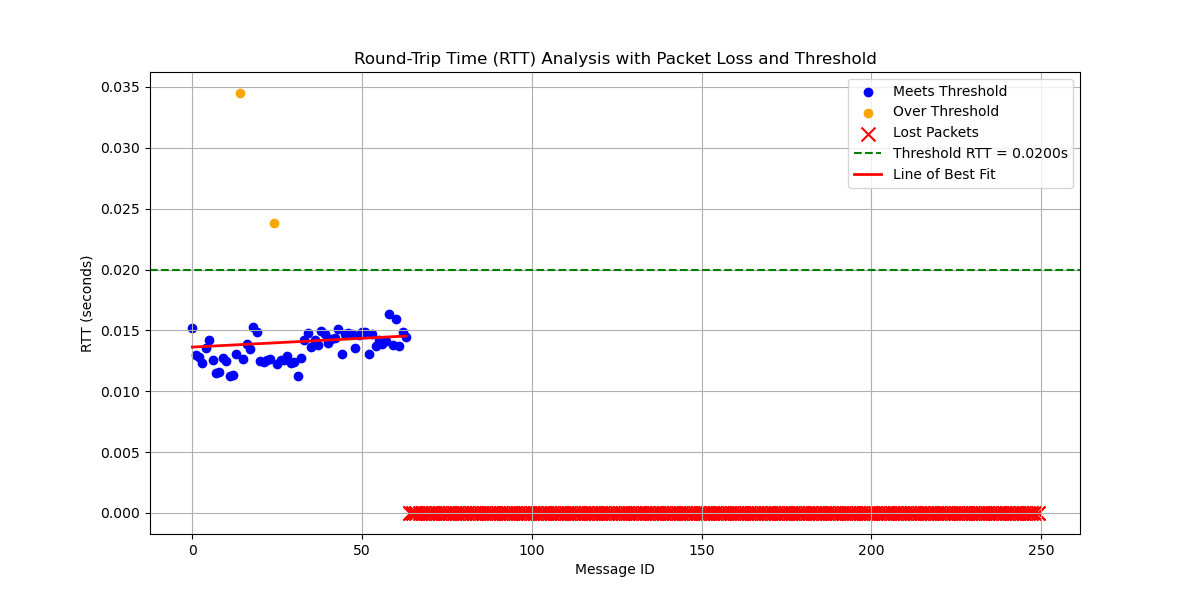

Data behind this chart, as committed beside it:
# System Information
# OS                       : Linux
# OS Version               : #40~22.04.3…
# Architecture             : x86_64
# Python Version           : 3.10.12
# Processor                : x86_64
# Node Name                : increasing_…
# Start Time               : 2024-09-18 …
#
# Computed Statistics
# Run latency_plotter.py to compute stat…
#
# Computed Statistics
# Total Packets Sent            : 436
# Packets Received              : 64
# Packets Lost                  : 372
# Packet Loss Percentage        : 85.32%
# Average RTT                   : 0.0140…
# Median RTT                    : 0.0137…
# RTT Range                     : 0.0232…
# Standard Deviation of RTT     : 0.0031…
# Variance of RTT               : 9.7287…
# Packets Under Threshold       : 62
# Packets Over Threshold        : 2
# % Under Threshold             : 14.22%
# % Over Threshold              : 0.46%
# Threshold RTT                    : 0.0…
# Test Duration                   : 0:00…
#
message_id, send_time, receive_time, rtt, status
0, 10635, 10635, 0.01518, received
1, 10635, 10635, 0.01296, received
2, 10635, 10635, 0.01282, received
3, 10635, 10635, 0.01232, received
4, 10636, 10636, 0.01358, received
5, 10636, 10636, 0.01419, received
6, 10636, 10636, 0.01258, received
7, 10636, 10636, 0.0115, received
8, 10637, 10637, 0.0116, received
9, 10637, 10637, 0.01277, received
10, 10637, 10637, 0.01251, received
11, 10637, 10637, 0.01125, received
12, 10638, 10638, 0.01135, received
13, 10638, 10638, 0.01304, received
14, 10638, 10638, 0.0345, received
15, 10638, 10638, 0.01268, received
16, 10639, 10639, 0.01389, received
17, 10639, 10639, 0.01347, received
18, 10639, 10639, 0.01529, received
19, 10639, 10639, 0.01488, received
20, 10640, 10640, 0.01252, received
21, 10640, 10640, 0.01237, received
22, 10640, 10640, 0.01254, received
23, 10640, 10640, 0.01264, received
24, 10641, 10641, 0.02382, received
25, 10641, 10641, 0.01226, received
26, 10641, 10641, 0.01257, received
27, 10641, 10641, 0.01261, received
28, 10642, 10642, 0.01293, received
29, 10642, 10642, 0.0123, received
30, 10642, 10642, 0.01243, received
... 405 more rows
